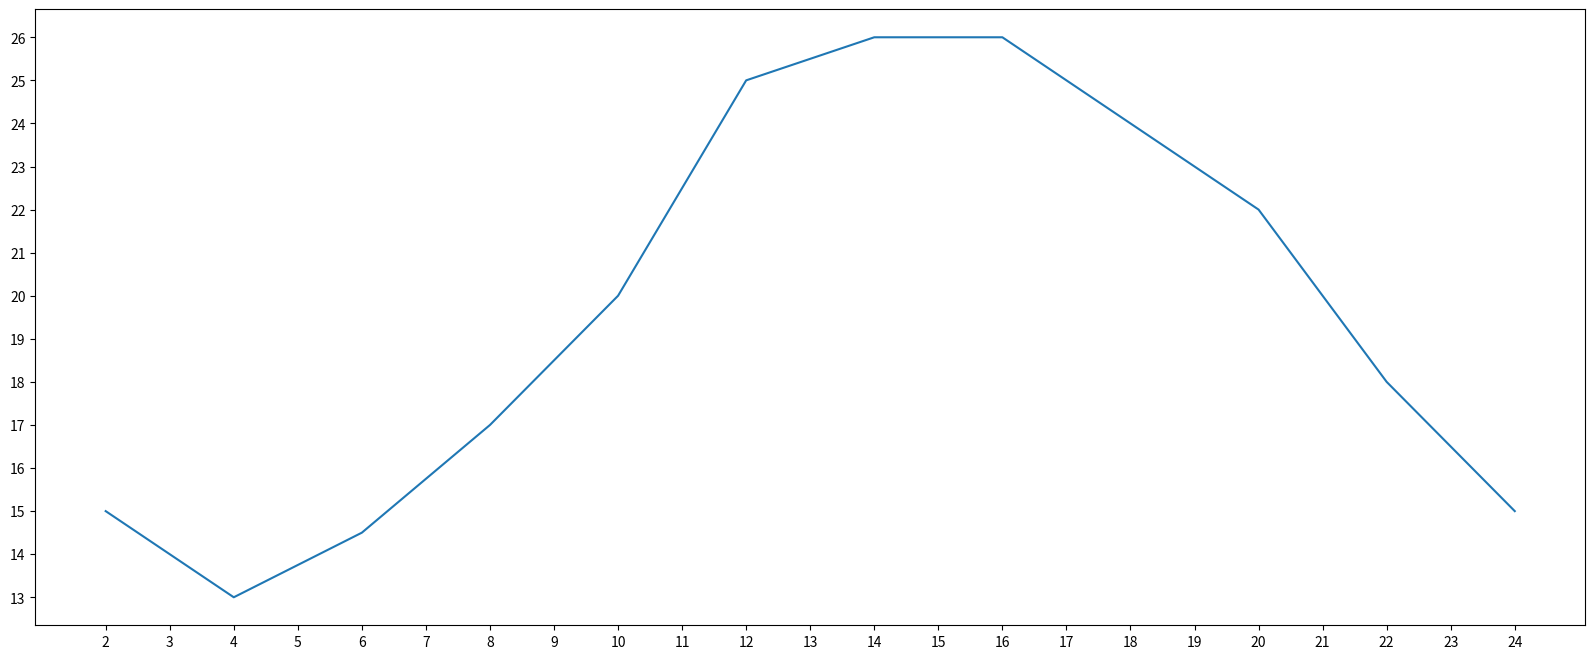

Generate this figure with matplotlib:

from matplotlib import pyplot as plt

x = range(2,26,2)
y = [15,13,14.5,17,20,25,26,26,24,22,18,15]

# 对所绘的图进行编辑
# 设置图片大小
fig = plt.figure(figsize=(20,8),dpi=80)     # dpi 的意思是每英寸

# 绘图
plt.plot(x,y)

# 绘制 x 轴的刻度
# # 1、绘制太稀疏，变得密集的方法
# _xtick_lavles = [i/2 for i in range(4,49)]
# plt.xticks(_xtick_lavles)

# 2、绘制太密集，变得稀疏的方法
# 该操作为列表取步长（间隔取值），即在原来的基础上每隔 4 个 i/2 取一个
_xtick_lavles = [i/2 for i in range(4,49)]
plt.xticks(_xtick_lavles[::2])

# 绘制 y 轴的刻度，方法相同
plt.yticks(range(min(y),max(y)+1))



# 保存
# plt.savefig("./t1.png")

# 展示图形
plt.show()











